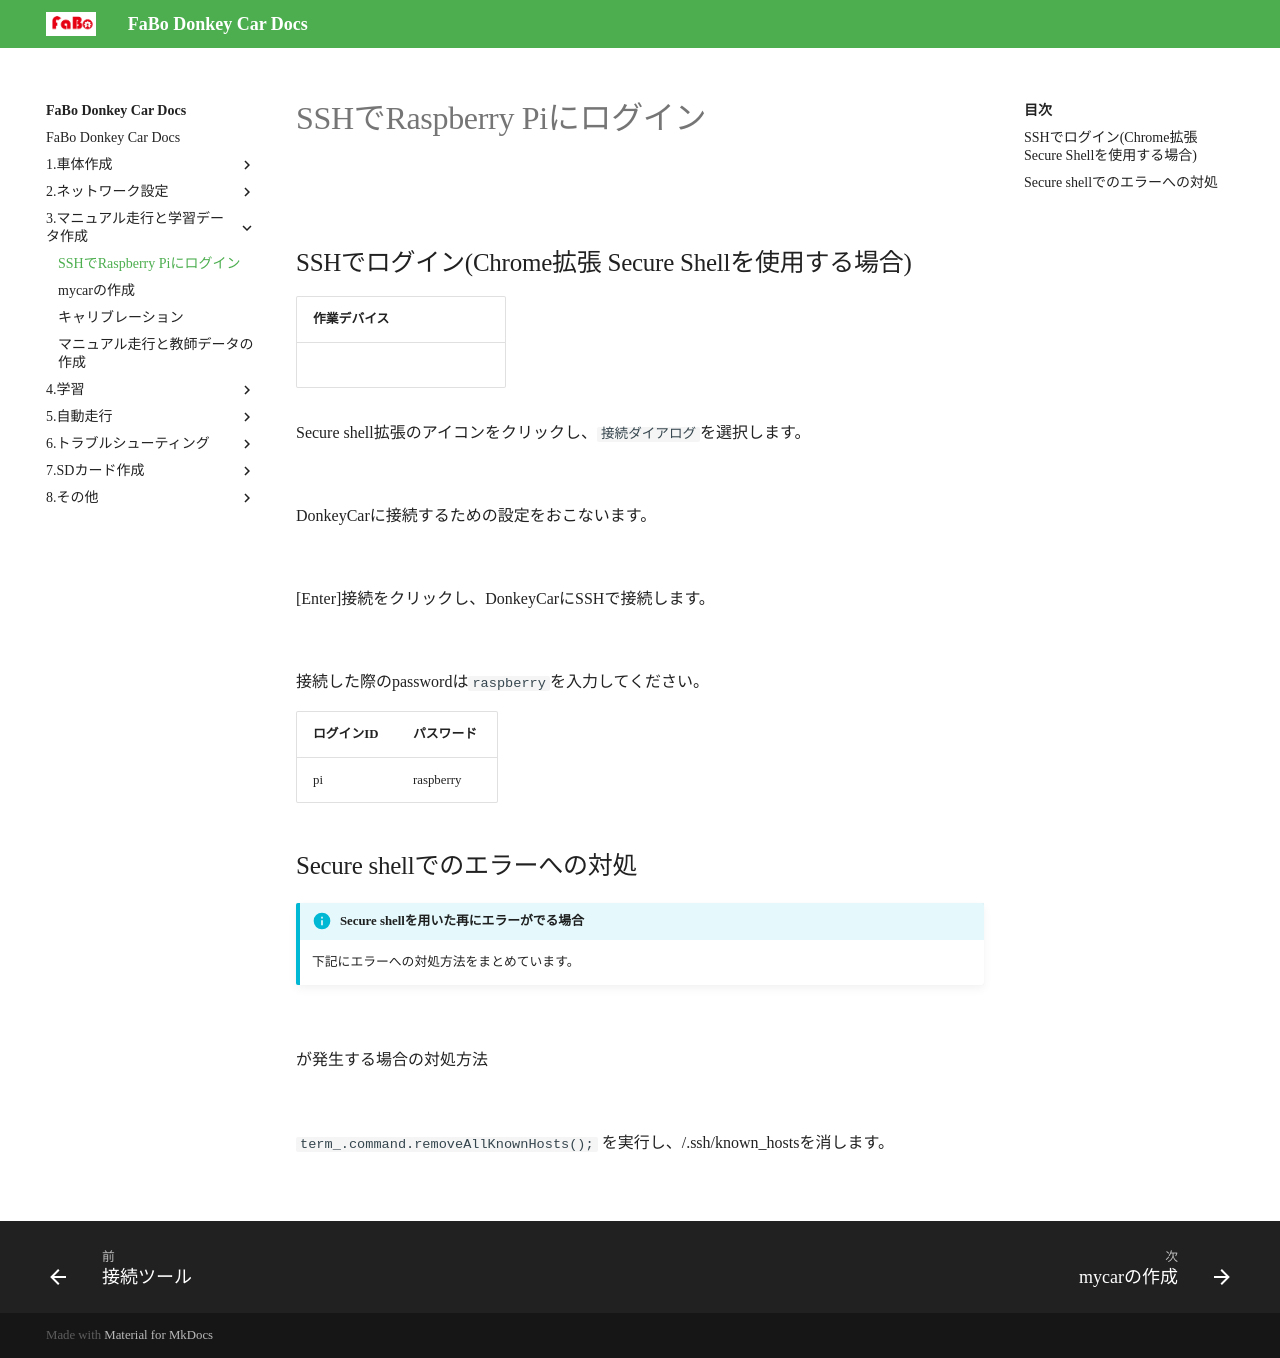

repository: FaBoPlatform/DonkeyDocs · page: 3.マニュアル走行と学習データ作成/01.ssh/index.html · generator: jekyll

# SSHでRaspberry Piにログイン

![](./img/intro_ssh.jpg)
	
## SSHでログイン(Chrome拡張 Secure Shellを使用する場合)

|作業デバイス||
|:--|:--|
|![](./img/icon_pc.png)|![](./img/icon_donkey.png)|

Secure shell拡張のアイコンをクリックし、`接続ダイアログ`を選択します。

![](./img/ssh001.jpg)

DonkeyCarに接続するための設定をおこないます。

![](./img/ssh002.jpg)

[Enter]接続をクリックし、DonkeyCarにSSHで接続します。

![](./img/ssh003.jpg)


接続した際のpasswordは`raspberry`を入力してください。

|ログインID|パスワード|
|:--|:--|
|pi|raspberry|


## Secure shellでのエラーへの対処

!!!Info "Secure shellを用いた再にエラーがでる場合"
	下記にエラーへの対処方法をまとめています。

![](./img/ssh_warning01.png)

が発生する場合の対処方法

![](./img/ssh_warning02.png)

`term_.command.removeAllKnownHosts();` を実行し、/.ssh/known_hostsを消します。

![](./img/ssh_warning03.png)
